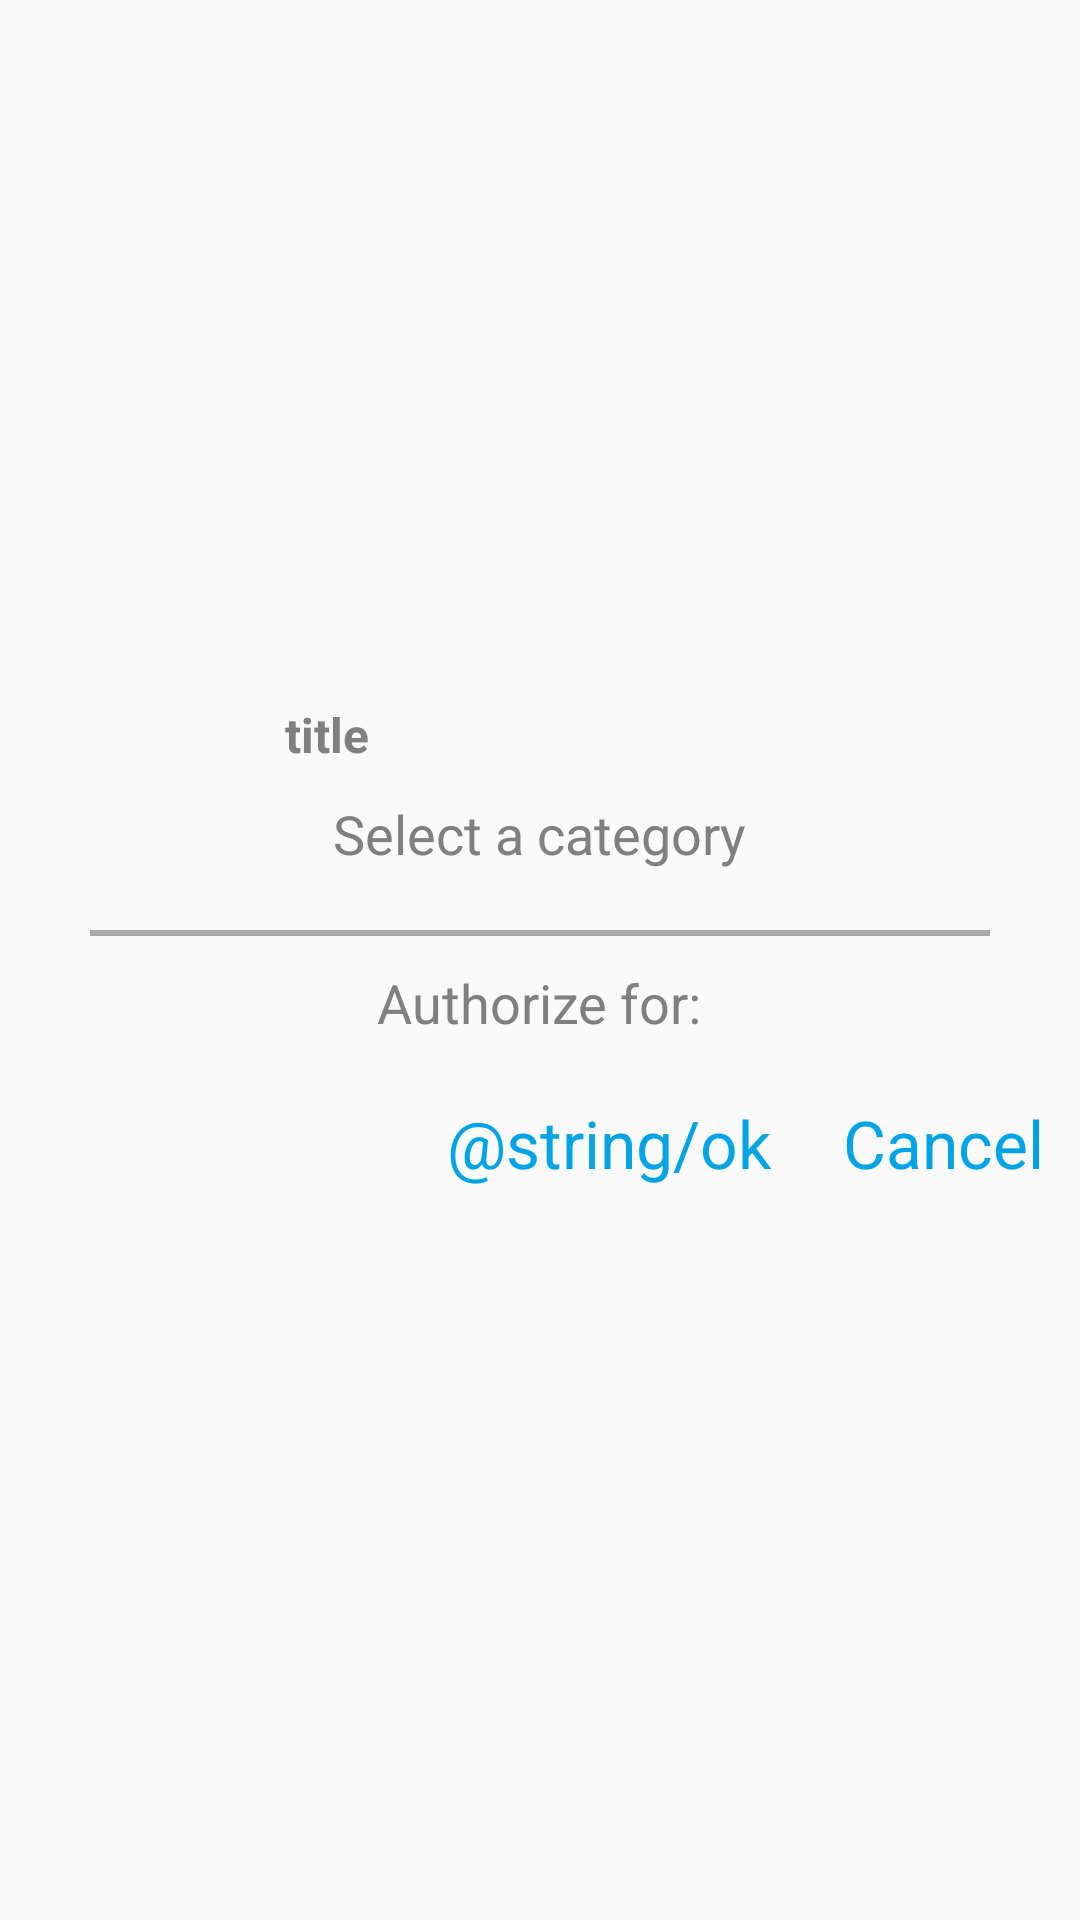

Reconstruct the res/layout file that produces this screen, plus the resources it refers to.
<!-- AndroidManifest.xml: fallback theme Theme.MaterialComponents.DayNight.NoActionBar -->
<!-- res/layout/app_category_dialog.xml -->
<?xml version="1.0" encoding="utf-8"?>
<RelativeLayout xmlns:android="http://schemas.android.com/apk/res/android"
    android:layout_width="match_parent"
    android:layout_height="match_parent"
    android:background="@color/background_material_light"
    android:gravity="center">

    <RelativeLayout
        android:id="@+id/rlTitle"
        android:layout_width="wrap_content"
        android:layout_height="wrap_content"
        android:gravity="center_vertical">

        <RelativeLayout
            android:id="@+id/rlMainContent"
            android:layout_width="wrap_content"
            android:layout_height="wrap_content"
            android:layout_below="@+id/tvTitle"
            android:gravity="center_horizontal">

            <TextView
                android:id="@+id/tvSelectCategory"
                style="@style/informationSubtitleText"
                android:layout_width="wrap_content"
                android:layout_height="wrap_content"
                android:layout_gravity="center"
                android:layout_centerHorizontal="true"
                android:layout_margin="@dimen/marginBig"
                android:text="@string/app_category_dialog_title" />

            <LinearLayout
                android:id="@+id/llFirstLineBtnCategory"
                android:layout_width="wrap_content"
                android:layout_height="wrap_content"
                android:layout_below="@+id/tvSelectCategory"
                android:layout_gravity="center"
                android:layout_margin="@dimen/marginStandard"
                android:gravity="center_horizontal"
                android:orientation="horizontal"
                android:layout_centerHorizontal="true">

            </LinearLayout>

            <ImageView
                android:id="@+id/ivSeparate"
                android:layout_below="@+id/llFirstLineBtnCategory"
                android:layout_width="match_parent"
                android:layout_height="2dp"
                android:background="@android:color/darker_gray"
                android:layout_marginEnd="30dp"
                android:layout_marginStart="30dp"
                android:layout_centerHorizontal="true"/>

            

            <TextView
                android:id="@+id/tvChildSelection"
                style="@style/informationSubtitleText"
                android:layout_width="wrap_content"
                android:layout_height="wrap_content"
                android:layout_below="@+id/ivSeparate"
                android:layout_gravity="center_horizontal"
                android:layout_centerHorizontal="true"
                android:layout_margin="@dimen/marginBig"
                android:text="@string/app_category_select_child_to_allow" />

            <LinearLayout
                android:id="@+id/llChildProfilesFirstLine"
                android:layout_width="wrap_content"
                android:layout_height="wrap_content"
                android:layout_below="@+id/tvChildSelection"
                android:layout_centerInParent="true"
                android:orientation="horizontal">

            </LinearLayout>

            <LinearLayout
                android:id="@+id/llChildProfilesSecondLine"
                android:layout_width="wrap_content"
                android:layout_height="wrap_content"
                android:layout_below="@+id/llChildProfilesFirstLine"
                android:layout_centerInParent="true"
                android:orientation="horizontal"></LinearLayout>

        </RelativeLayout>

        <ImageView
            android:id="@+id/ivAppCategory"
            android:layout_width="@dimen/profileApplicationControlImageWidth"
            android:layout_height="@dimen/profileApplicationControlImageHeight"
            android:layout_alignParentTop="true"
            android:layout_alignParentStart="true"
            android:layout_marginStart="@dimen/marginBig"/>

        <TextView
            android:id="@+id/tvTitle"
            style="@style/title_dialog"
            android:layout_width="wrap_content"
            android:layout_height="wrap_content"
            android:layout_toEndOf="@id/ivAppCategory"
            android:layout_marginStart="@dimen/marginStandard"
            android:text="title" />


    </RelativeLayout>

    <TextView
        android:id="@+id/warning_browser"
        android:layout_width="wrap_content"
        android:layout_height="wrap_content"
        android:text="@string/warning_browser_app"
        android:layout_below="@+id/rlTitle"
        android:layout_centerHorizontal="true"
        android:layout_margin="5dp"
        android:textColor="@android:color/holo_red_dark"
        android:visibility="gone"/>

    <LinearLayout
        style="?android:attr/buttonBarStyle"
        android:layout_width="match_parent"
        android:layout_height="wrap_content"
        android:gravity="end"
        android:layout_below="@+id/warning_browser"
        android:layout_alignParentStart="true">

        <Button
            android:id="@+id/positive_button"
            android:layout_width="wrap_content"
            android:layout_height="wrap_content"
            android:text="@string/ok"
            style="@style/dialog_button"/>

        <Button
            android:id="@+id/negative_button"
            android:layout_width="wrap_content"
            android:layout_height="wrap_content"
            android:text="@android:string/cancel"
            style="@style/dialog_button"/>
    </LinearLayout>
</RelativeLayout>
<!-- resources referenced by this layout -->
<resources>
  <color name="kurio_green">#c4e054</color>
  <dimen name="marginBig">10dp</dimen>
  <dimen name="marginStandard">5dp</dimen>
  <dimen name="profileApplicationControlImageHeight">80dp</dimen>
  <dimen name="profileApplicationControlImageWidth">80dp</dimen>
  <string name="app_category_dialog_title">Select a category</string>
  <string name="app_category_select_child_to_allow">Authorize for:</string>
  <string name="warning_browser_app">Warning: this browser does not implement Internet filters. It is highly recommended that you do not authorize this app to your child\'s profile.</string>
  <style name="dialog_button" parent="@style/Widget.AppCompat.Light.ActionButton">
          <item name="android:textColor">@color/kurio_blue</item>
          <item name="android:textSize">22sp</item>
          <item name="android:padding">@dimen/marginBig</item>
      </style>
  <style name="informationSubtitleText">
          <item name="android:textSize">18sp</item>
          <item name="android:textColor">@android:color/tertiary_text_light</item>
      </style>
  <style name="title_dialog">
          <item name="android:textStyle">bold</item>
          <item name="android:textSize">16sp</item>
          <item name="android:textColor">@android:color/tertiary_text_light</item>
      </style>
  <color name="kurio_blue">#00a4e4</color>
</resources>
